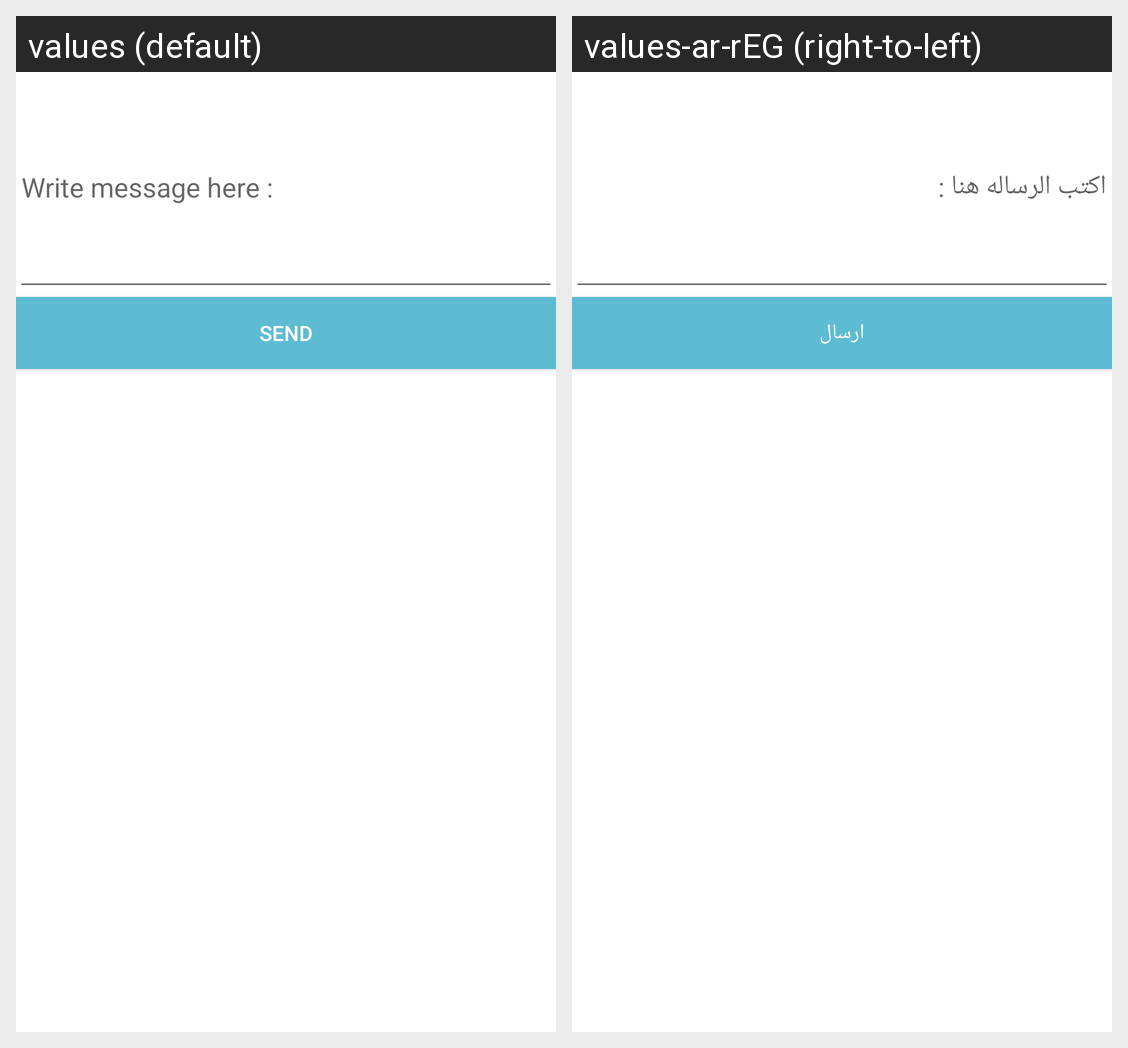

Translations of the strings shown on this Android screen, per locale in the grid:
Android screen res/layout/custom_dialog5.xml rendered under 2 locales, left to right: values (default), values-ar-rEG (right-to-left). Device: Nexus 5 (rendered at 1080×1920; each locale shown at half size, 540×960, under a caption strip naming it); theme AppTheme.
Strings drawn on this screen, with the default value and each locale's value (text and hints the layout hard-codes, and strings that could not be matched under every locale, appear in the picture but are not listed):

writeMsg
  values: Write message here :
  values-ar-rEG: اكتب الرساله هنا :

send
  values: Send
  values-ar-rEG: ارسال
